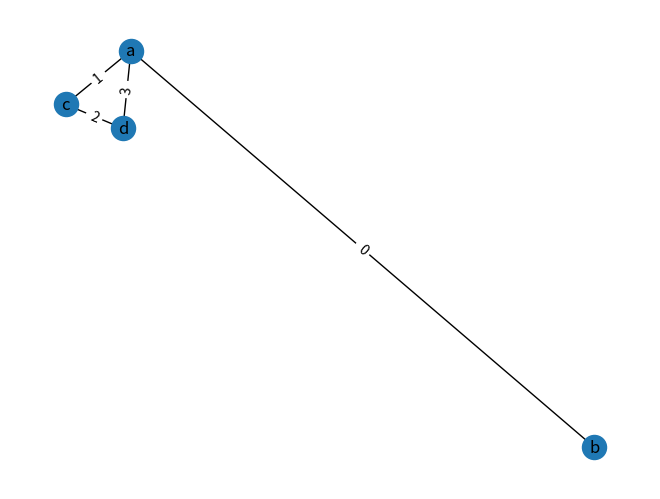
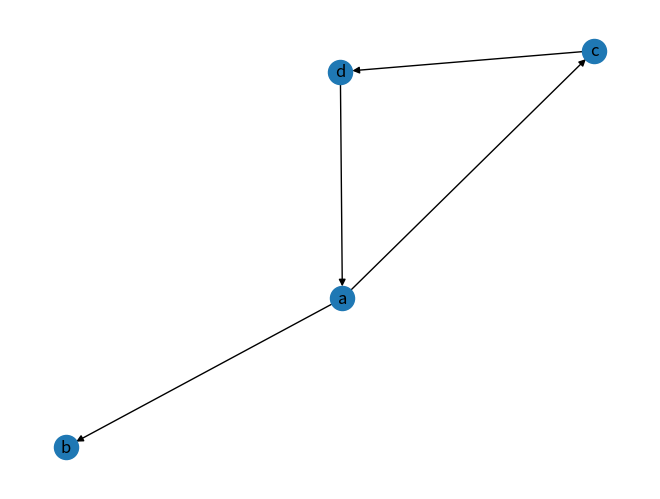

Recreate these plots in Python, in order.
import networkx as nx
import matplotlib.pyplot as plt

# weighted graph
G4 = nx.Graph()
nodes = ["a", "b", "c", "d"]
edges = [("a", "b"), ("a", "c"), ("c", "d"), ("d", "a")]
G4.add_nodes_from(nodes)
for i in range(len(edges)):
    G4.add_edge(edges[i][0], edges[i][1], weight=i)
pos = nx.spring_layout(G4)
nx.draw(G4, pos, with_labels=True)
labels = nx.get_edge_attributes(G4, 'weight')
nx.draw_networkx_edge_labels(G4, pos, edge_labels=labels)
plt.savefig("weighted_graph.png")
plt.clf()

# directed graph
G5 = nx.DiGraph()
nodes = ["a", "b", "c", "d"]
edges = [("a", "b"), ("a", "c"), ("c", "d"), ("d", "a")]
G5.add_nodes_from(nodes)
G5.add_edges_from(edges)
pos = nx.spring_layout(G5)
nx.draw(G5, pos, with_labels=True)
labels = nx.get_edge_attributes(G5, 'weight')
nx.draw_networkx_edge_labels(G5, pos, edge_labels=labels)
plt.savefig("directed_graph.png")
plt.clf()

# tree
# G5=nx.DiGraph()
# nodes = ["a", "b", "c", "d", "e", "f", "g", "h", "i", "j"]
# edges = [("a", "b"),("a", "c"), ("a", "d"), ("b", "e"),("b", "f"), ("c", "g"), ("c", "h"),("d", "i"), ("d", "j")]
# G5.add_nodes_from(nodes)
# G5.add_edges_from(edges)
# pos=nx.spring_layout(G5)
# nx.draw(G5,pos, with_labels = True)
# labels = nx.get_edge_attributes(G5,'weight')
# nx.draw_networkx_edge_labels(G5,pos,edge_labels=labels)
# plt.savefig("tree.png")
# plt.clf()
